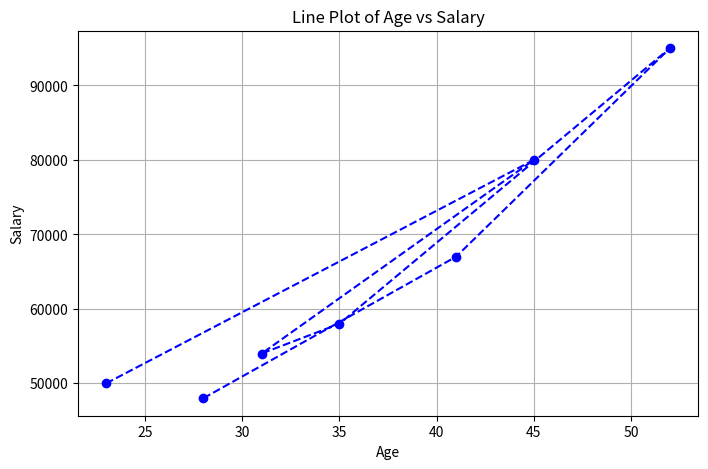
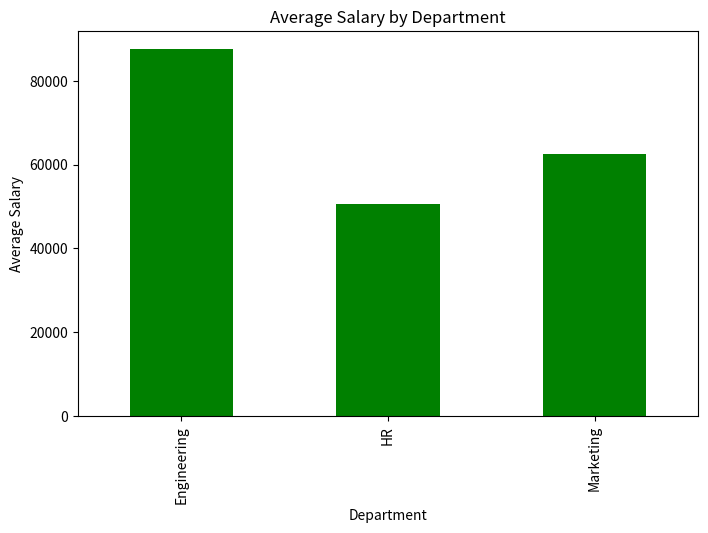
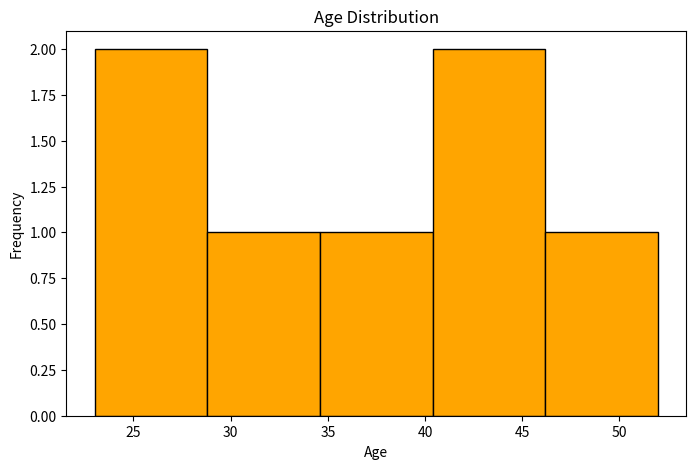
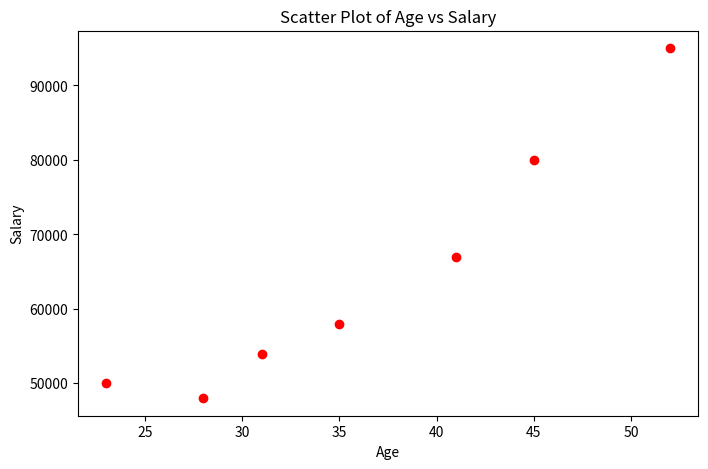
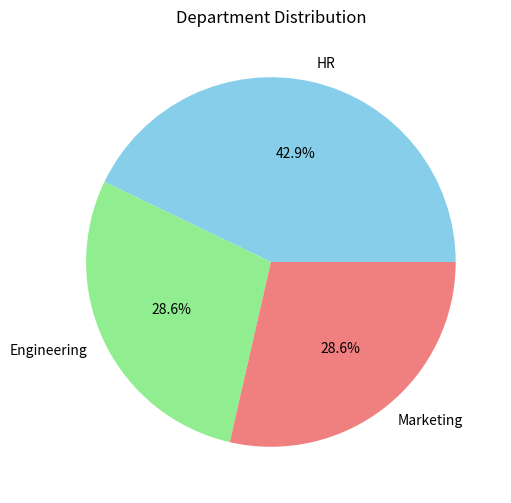

Here is the Python script that generated these plots, in order:
import matplotlib.pyplot as plt
import pandas as pd

# Example dataset: You can replace this with your own CSV or data file
data = {
    'Age': [23, 45, 31, 35, 52, 41, 28],
    'Salary': [50000, 80000, 54000, 58000, 95000, 67000, 48000],
    'Department': ['HR', 'Engineering', 'HR', 'Marketing', 'Engineering', 'Marketing', 'HR']
}

# Create DataFrame
df = pd.DataFrame(data)

# Line Plot: Age vs Salary
plt.figure(figsize=(8, 5))
plt.plot(df['Age'], df['Salary'], marker='o', linestyle='--', color='b')
plt.title('Line Plot of Age vs Salary')
plt.xlabel('Age')
plt.ylabel('Salary')
plt.grid(True)
plt.show()

# Bar Chart: Average Salary by Department
avg_salary = df.groupby('Department')['Salary'].mean()
plt.figure(figsize=(8, 5))
avg_salary.plot(kind='bar', color='green')
plt.title('Average Salary by Department')
plt.xlabel('Department')
plt.ylabel('Average Salary')
plt.show()

# Histogram: Distribution of Age
plt.figure(figsize=(8, 5))
plt.hist(df['Age'], bins=5, color='orange', edgecolor='black')
plt.title('Age Distribution')
plt.xlabel('Age')
plt.ylabel('Frequency')
plt.show()

# Scatter Plot: Age vs Salary
plt.figure(figsize=(8, 5))
plt.scatter(df['Age'], df['Salary'], color='red')
plt.title('Scatter Plot of Age vs Salary')
plt.xlabel('Age')
plt.ylabel('Salary')
plt.show()

# Pie Chart: Distribution of Departments
dept_count = df['Department'].value_counts()
plt.figure(figsize=(6, 6))
dept_count.plot(kind='pie', autopct='%1.1f%%', colors=['skyblue','lightgreen','lightcoral'])
plt.title('Department Distribution')
plt.ylabel('')  # Hide y-label for pie chart
plt.show()
